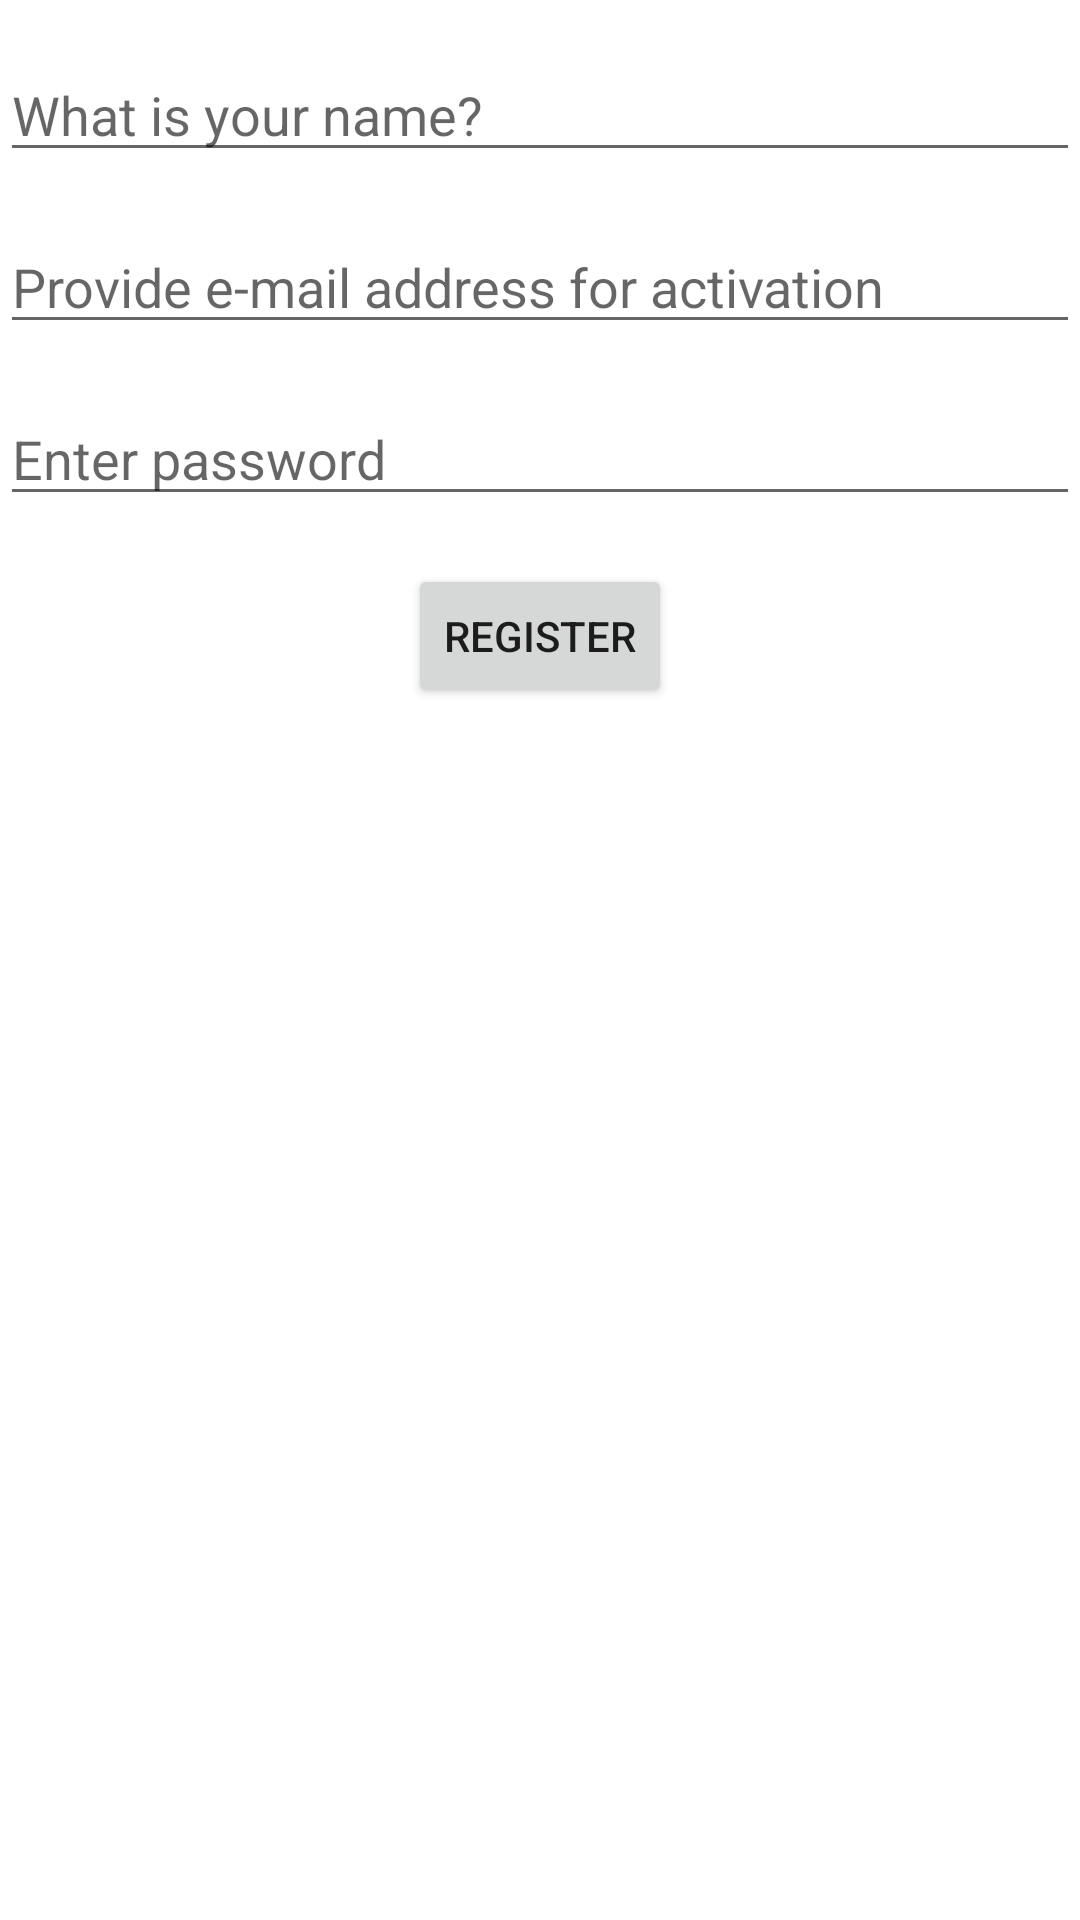

The Android layout XML behind this screen, and the referenced resources:
<!-- AndroidManifest.xml: application theme AppTheme -->
<!-- res/layout/activity_register.xml -->
<?xml version="1.0" encoding="utf-8"?>
<androidx.constraintlayout.widget.ConstraintLayout
        xmlns:android="http://schemas.android.com/apk/res/android"
        xmlns:tools="http://schemas.android.com/tools"
        xmlns:app="http://schemas.android.com/apk/res-auto"
        android:layout_width="match_parent"
        android:layout_height="match_parent"
        tools:context=".view.activity.registeractivity.RegisterActivity">

    <EditText
            android:id="@+id/enterUsername"
            android:layout_width="match_parent"
            android:layout_height="wrap_content"
            android:layout_marginTop="16dp"
            android:hint="What is your name?"
            android:inputType="textPersonName"
            app:layout_constraintEnd_toEndOf="parent"
            app:layout_constraintStart_toStartOf="parent"
            app:layout_constraintTop_toTopOf="parent" />

    <EditText
            android:id="@+id/enterEmail"
            android:layout_width="match_parent"
            android:layout_height="wrap_content"
            android:layout_marginTop="16dp"
            android:hint="Provide e-mail address for activation"
            android:inputType="textEmailAddress"
            app:layout_constraintEnd_toEndOf="parent"
            app:layout_constraintStart_toStartOf="parent"
            app:layout_constraintTop_toBottomOf="@+id/enterUsername" />

    <EditText
            android:id="@+id/enterPassword"
            android:layout_width="match_parent"
            android:layout_height="wrap_content"
            android:layout_marginTop="16dp"
            android:hint="Enter password"
            android:inputType="textPassword"
            app:layout_constraintEnd_toEndOf="parent"
            app:layout_constraintStart_toStartOf="parent"
            app:layout_constraintTop_toBottomOf="@+id/enterEmail" />

    <Button
            android:id="@+id/buttonRegister"
            android:layout_width="wrap_content"
            android:layout_height="wrap_content"
            android:layout_marginStart="8dp"
            android:layout_marginTop="16dp"
            android:layout_marginEnd="8dp"
            android:layout_marginBottom="148dp"
            android:onClick="registerButtonTapped"
            android:text="Register"
            app:layout_constraintEnd_toEndOf="parent"
            app:layout_constraintStart_toStartOf="parent"
            app:layout_constraintTop_toBottomOf="@+id/enterPassword" />

</androidx.constraintlayout.widget.ConstraintLayout>
<!-- resources referenced by this layout -->
<resources>
  <style name="AppTheme" parent="Theme.MaterialComponents.DayNight">
          <item name="colorPrimary">@color/PrimaryInteractionColor</item>
          <item name="colorPrimaryDark">@color/PrimaryInteractionColorDark</item>
          <item name="colorAccent">@color/PrimaryInteractionColor</item>
      </style>
  <color name="PrimaryInteractionColor">#008577</color>
  <color name="PrimaryInteractionColorDark">#016157</color>
</resources>
